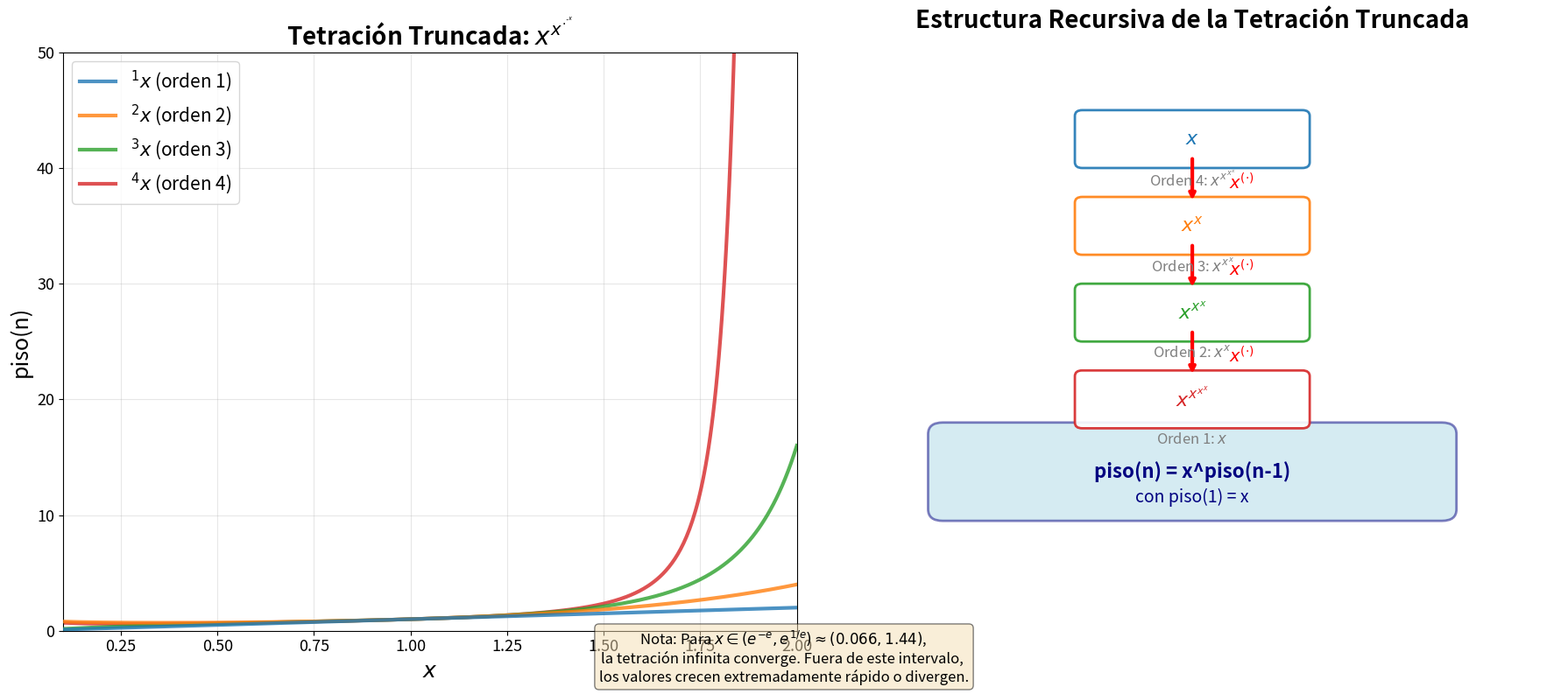

Here is the Python script that generated this plot: (Note: this script raises an exception after producing the figure.)
"""
Genera la imagen de Tetración Truncada.
Muestra: la función piso(n) para diferentes valores de n,
y una visualización de la torre de potencias.
"""

import numpy as np
import matplotlib.pyplot as plt
from matplotlib.patches import Rectangle, FancyBboxPatch
import matplotlib.patches as patches

# Configuración
x_range = np.linspace(0.1, 2.0, 500)

# Función de tetración truncada (piso)
def tetration_truncated(x, n):
    """
    Calcula la tetración truncada de orden n: x^x^...^x (n veces)
    piso(1) = x
    piso(2) = x^x
    piso(3) = x^(x^x)
    """
    if n == 1:
        return x
    else:
        return x ** tetration_truncated(x, n - 1)

# Calcular valores para diferentes órdenes
orders = [1, 2, 3, 4]
colors = ['#1f77b4', '#ff7f0e', '#2ca02c', '#d62728']
labels = [f'$^{{{n}}}x$ (orden {n})' for n in orders]

# Crear figura con 2 subgráficos
fig, (ax1, ax2) = plt.subplots(1, 2, figsize=(18, 8))

# === Gráfico 1: Funciones de tetración truncada ===
for i, n in enumerate(orders):
    try:
        y_values = []
        for x in x_range:
            try:
                val = tetration_truncated(x, n)
                # Limitar valores extremos para visualización
                if np.isfinite(val) and val < 100:
                    y_values.append(val)
                else:
                    y_values.append(np.nan)
            except (OverflowError, ValueError):
                y_values.append(np.nan)
        
        ax1.plot(x_range, y_values, color=colors[i], linewidth=3, 
                 alpha=0.8, label=labels[i], zorder=5-i)
    except Exception as e:
        print(f"Error calculando orden {n}: {e}")

ax1.set_xlabel('$x$', fontsize=18)
ax1.set_ylabel('piso(n)', fontsize=18)
ax1.set_title('Tetración Truncada: $x^{x^{\\cdot^{\\cdot^x}}}$', fontsize=20, fontweight='bold')
ax1.legend(fontsize=15, loc='upper left')
ax1.grid(True, alpha=0.3)
ax1.set_xlim(0.1, 2.0)
ax1.set_ylim(0, 50)
ax1.tick_params(labelsize=13)

# === Gráfico 2: Diagrama de la estructura recursiva ===
ax2.axis('off')
ax2.set_xlim(0, 10)
ax2.set_ylim(0, 10)

# Dibujar la torre de potencias para n=4
tower_text = [
    (5, 8.5, r'$x$', 'Orden 4: $x^{x^{x^x}}$'),
    (5, 7.0, r'$x^x$', 'Orden 3: $x^{x^x}$'),
    (5, 5.5, r'$x^{x^x}$', 'Orden 2: $x^x$'),
    (5, 4.0, r'$x^{x^{x^x}}$', 'Orden 1: $x$'),
]

# Caja de definición recursiva
def_box = FancyBboxPatch((1.5, 2.0), 7, 1.5,
                         boxstyle="round,pad=0.1,rounding_size=0.2",
                         linewidth=2, edgecolor='navy', facecolor='lightblue', alpha=0.5)
ax2.add_patch(def_box)
ax2.text(5, 2.75, r'piso(n) = x^piso(n-1)', 
         fontsize=16, ha='center', va='center', fontweight='bold', color='navy')
ax2.text(5, 2.3, r'con piso(1) = x', 
         fontsize=14, ha='center', va='center', style='italic', color='navy')

# Flechas de recursión
for i in range(len(tower_text) - 1):
    ax2.annotate('', xy=(5, tower_text[i+1][1] + 0.4), 
                 xytext=(5, tower_text[i][1] - 0.3),
                 arrowprops=dict(arrowstyle='->', color='red', lw=3))
    ax2.text(5.5, (tower_text[i][1] + tower_text[i+1][1]) / 2,
             f'$x^{{(\\cdot)}}$', fontsize=14, color='red', 
             va='center', fontweight='bold')

# Dibujar nodos de la torre
for i, (x, y, text, label) in enumerate(tower_text):
    # Caja para cada nivel
    box = FancyBboxPatch((x - 1.5, y - 0.4), 3, 0.8,
                         boxstyle="round,pad=0.1,rounding_size=0.1",
                         linewidth=2, edgecolor=colors[i % len(colors)], 
                         facecolor='white', alpha=0.9)
    ax2.add_patch(box)
    ax2.text(x, y, text, fontsize=16, ha='center', va='center', 
             color=colors[i % len(colors)], fontweight='bold')
    ax2.text(x, y - 0.7, label, fontsize=12, ha='center', va='center', 
             color='gray', style='italic')

ax2.set_title('Estructura Recursiva de la Tetración Truncada', 
              fontsize=20, fontweight='bold', pad=20)

# Añadir nota sobre convergencia
note_text = (
    "Nota: Para $x \\in (e^{-e}, e^{1/e}) \\approx (0.066, 1.44)$, \n"
    "la tetración infinita converge. Fuera de este intervalo, \n"
    "los valores crecen extremadamente rápido o divergen."
)
fig.text(0.5, 0.02, note_text, ha='center', fontsize=12, style='italic',
         bbox=dict(boxstyle='round', facecolor='wheat', alpha=0.5))

plt.tight_layout()
plt.savefig('images/tetration-truncated.png', dpi=200, bbox_inches='tight')
plt.close()

print("Imagen guardada: images/tetration-truncated.png")

# Imprimir algunos valores de ejemplo
print("\n=== Valores de ejemplo de la tetración truncada ===")
x_test = 1.5
for n in orders:
    try:
        val = tetration_truncated(x_test, n)
        print(f"piso({n}) en x={x_test}: {val:.4f}")
    except:
        print(f"piso({n}) en x={x_test}: Overflow")
